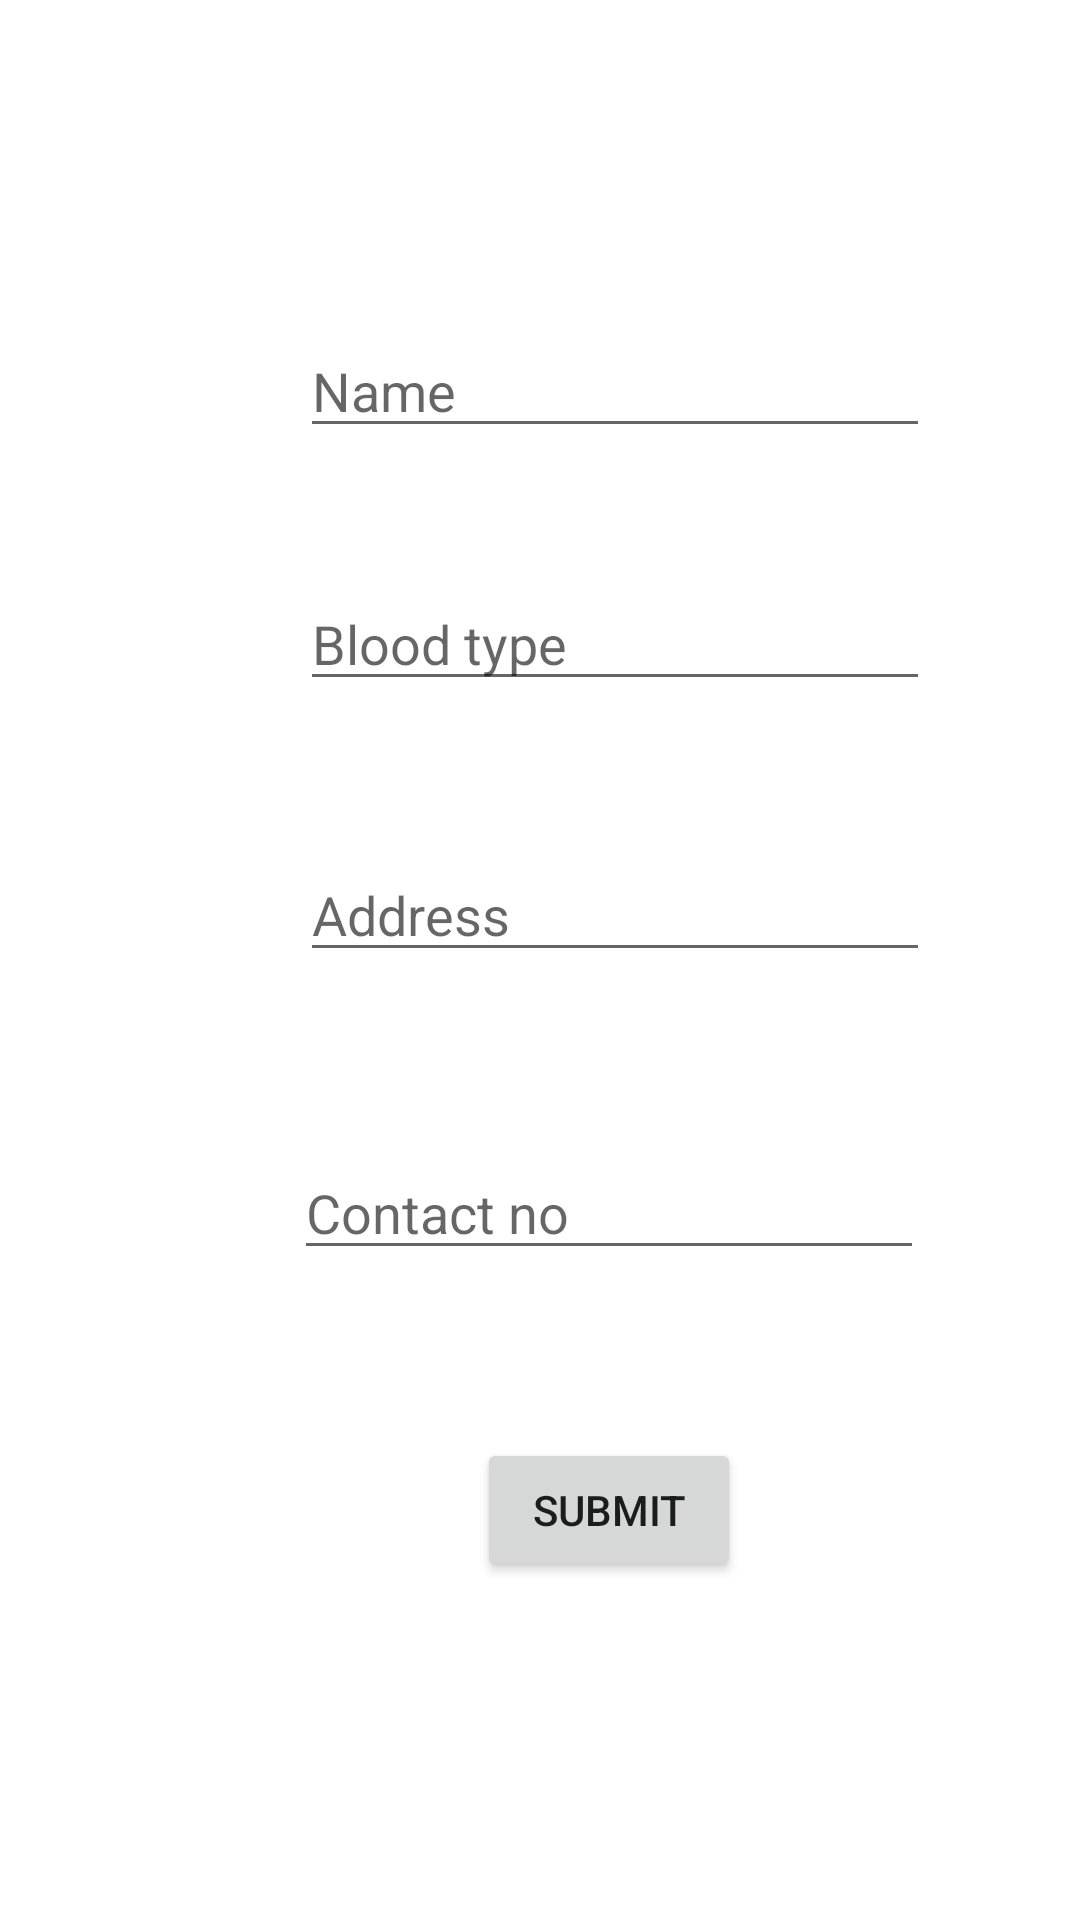

The Android layout XML behind this screen, and the referenced resources:
<!-- AndroidManifest.xml: application theme Theme.Hack40 -->
<!-- res/layout/activity_donor_register.xml -->
<?xml version="1.0" encoding="utf-8"?>
<androidx.constraintlayout.widget.ConstraintLayout xmlns:android="http://schemas.android.com/apk/res/android"
    xmlns:app="http://schemas.android.com/apk/res-auto"
    xmlns:tools="http://schemas.android.com/tools"
    android:layout_width="match_parent"
    android:layout_height="match_parent"
    tools:context=".Donor_register">

    <EditText
        android:id="@+id/donor_name"
        android:layout_width="wrap_content"
        android:layout_height="wrap_content"
        android:layout_marginStart="100dp"
        android:layout_marginTop="108dp"
        android:ems="10"
        android:hint="Name"
        android:inputType="textPersonName"
        app:layout_constraintStart_toStartOf="parent"
        app:layout_constraintTop_toTopOf="parent" />

    <EditText
        android:id="@+id/donor_type"
        android:layout_width="wrap_content"
        android:layout_height="wrap_content"
        android:layout_marginStart="100dp"
        android:layout_marginTop="43dp"
        android:ems="10"
        android:hint="Blood type"
        android:inputType="textPersonName"
        app:layout_constraintStart_toStartOf="parent"
        app:layout_constraintTop_toBottomOf="@+id/donor_name" />

    <EditText
        android:id="@+id/donor_address"
        android:layout_width="wrap_content"
        android:layout_height="wrap_content"
        android:layout_marginStart="100dp"
        android:layout_marginTop="49dp"
        android:ems="10"
        android:hint="Address"
        android:inputType="textPersonName"
        app:layout_constraintStart_toStartOf="parent"
        app:layout_constraintTop_toBottomOf="@+id/donor_type" />

    <EditText
        android:id="@+id/donor_contact"
        android:layout_width="wrap_content"
        android:layout_height="wrap_content"
        android:layout_marginStart="98dp"
        android:layout_marginTop="58dp"
        android:ems="10"
        android:hint="Contact no"
        android:inputType="phone"
        app:layout_constraintStart_toStartOf="parent"
        app:layout_constraintTop_toBottomOf="@+id/donor_address" />

    <Button
        android:id="@+id/donor_submit"
        android:layout_width="wrap_content"
        android:layout_height="wrap_content"
        android:layout_marginStart="159dp"
        android:layout_marginTop="56dp"
        android:text="Submit"
        app:layout_constraintStart_toStartOf="parent"
        app:layout_constraintTop_toBottomOf="@+id/donor_contact" />

</androidx.constraintlayout.widget.ConstraintLayout>
<!-- resources referenced by this layout -->
<resources>
  <style name="Theme.Hack40" parent="Theme.MaterialComponents.DayNight.NoActionBar">
          
          <item name="colorPrimary">#0EAFC0</item>
          <item name="colorPrimaryVariant">@color/white</item>
          <item name="colorOnPrimary">@color/white</item>
          
          <item name="colorSecondary">@color/teal_200</item>
          <item name="colorSecondaryVariant">@color/teal_700</item>
          <item name="colorOnSecondary">@color/black</item>
          
          <item name="android:statusBarColor" tools:targetApi="l">?attr/colorPrimaryVariant</item>
          
      </style>
  <!-- not gathered from this repository: default colours our renderer supplied (Android Studio template values) -->
  <color name="teal_200">#FF03DAC5</color>
  <color name="teal_700">#FF018786</color>
  <color name="black">#FF000000</color>
  <color name="white">#FFFFFFFF</color>
</resources>
